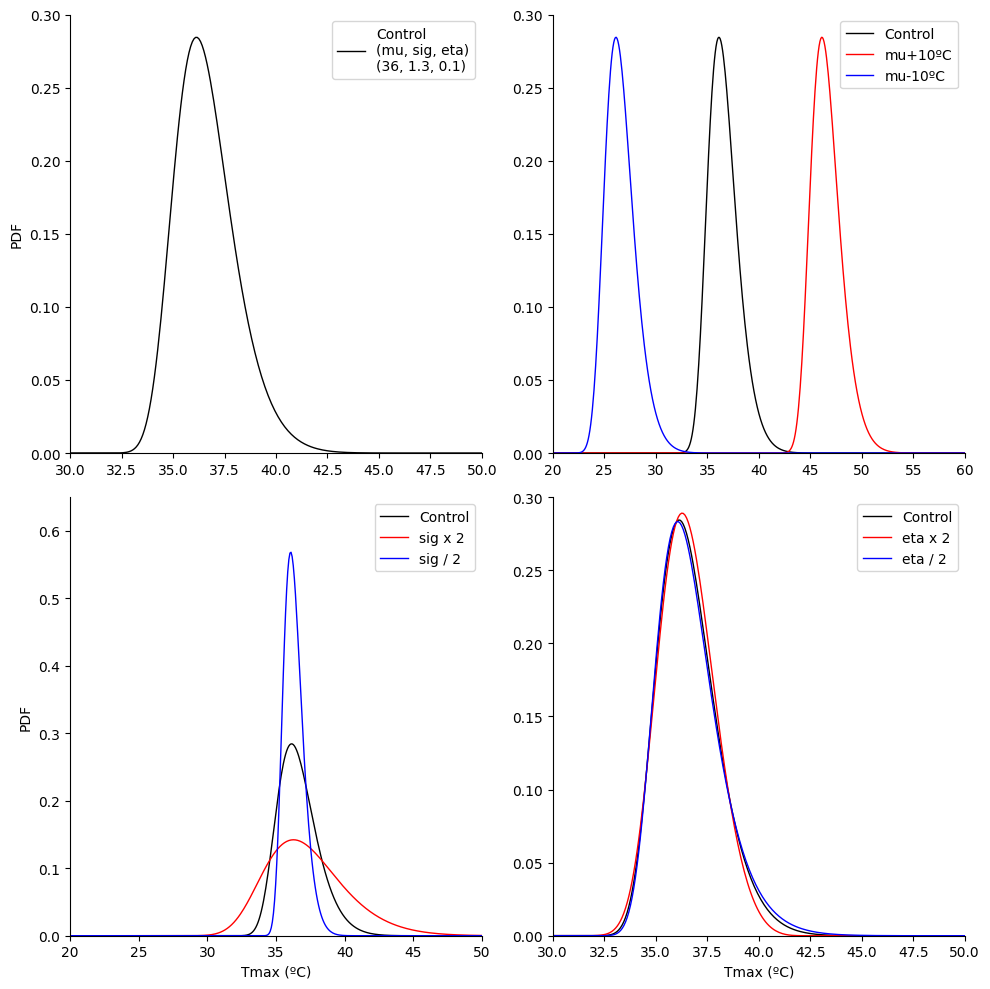

The script that saved this image: (Note: this script raises an exception after producing the figure.)
import numpy as np
import matplotlib.pyplot as plt
import matplotlib.font_manager as font_manager
from scipy.stats import genextreme as gev

x = np.linspace(20, 100, 1000)
mu = 36
eta = 0.1
sigma = 1.3

# Add every font at the specified location
font_dir = ['/home/<user>/result/fonts/Merriweather',
            '/home/<user>/result/fonts/arial']
for font in font_manager.findSystemFonts(font_dir):
    font_manager.fontManager.addfont(font)

plt.rcParams['font.family'] = 'arial'
plt.rcParams['font.size'] = 10
plt.rcParams['axes.spines.top'] = False
plt.rcParams['axes.spines.right'] = False

fig, axs = plt.subplots(2, 2, figsize=(10, 10), sharex=False, sharey=False)

ax = axs[0, 0]
plt.sca(ax)
y = gev.pdf(x, eta, mu, sigma)
plt.plot(x, y, c='k', lw=1.0)
plt.legend(['Control\n(mu, sig, eta)\n(36, 1.3, 0.1)'])
plt.ylim([0, 0.30])
plt.xlim([30, 50])
plt.ylabel('PDF')

ax = axs[0, 1]
plt.sca(ax)
y = gev.pdf(x, eta, mu, sigma)
plt.plot(x, y, c='k', lw=1.0)
y = gev.pdf(x, eta, mu+10, sigma)
plt.plot(x, y, c='red', lw=1.0)
y = gev.pdf(x, eta, mu-10, sigma)
plt.plot(x, y, c='blue', lw=1.0)
plt.legend(['Control', 'mu+10ºC', 'mu-10ºC'])
plt.ylim([0, 0.30])
plt.xlim([20, 60])


ax = axs[1, 0]
plt.sca(ax)
y = gev.pdf(x, eta, mu, sigma)
plt.plot(x, y, c='k', lw=1.0)
y = gev.pdf(x, eta, mu, sigma*2)
plt.plot(x, y, c='red', lw=1.0)
y = gev.pdf(x, eta, mu, sigma/2)
plt.plot(x, y, c='blue', lw=1.0)
plt.legend(['Control', 'sig x 2', 'sig / 2'])
plt.ylim([0, 0.65])
plt.xlim([20, 50])
plt.ylabel('PDF')
plt.xlabel('Tmax (ºC)')

ax = axs[1, 1]
plt.sca(ax)
y = gev.pdf(x, eta, mu, sigma)
plt.plot(x, y, c='k', lw=1.0)
y = gev.pdf(x, eta*2, mu, sigma)
plt.plot(x, y, c='red', lw=1.0)
y = gev.pdf(x, eta/2, mu, sigma)
plt.plot(x, y, c='blue', lw=1.0)
plt.legend(['Control', 'eta x 2', 'eta / 2'])
plt.ylim([0, 0.30])
plt.xlim([30, 50])
plt.xlabel('Tmax (ºC)')

plt.tight_layout()
plt.savefig('/home/<user>/result/images/png/ditro_gev.png', dpi=300)
